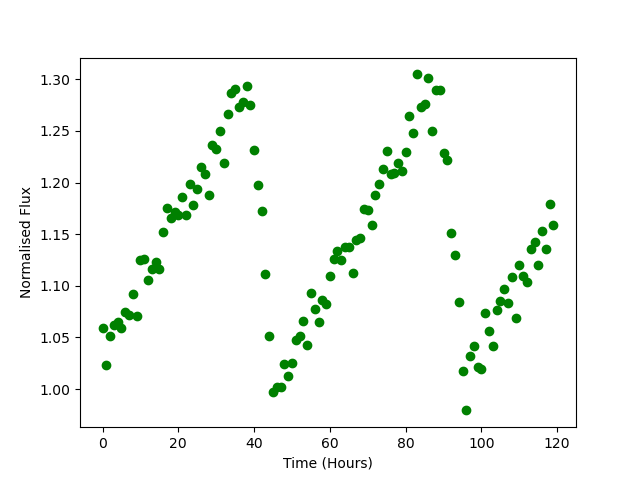

Values plotted in this chart, from the file beside it:
Time, Flux
0.0, 1.059
1.0, 1.024
2.0, 1.051
3.0, 1.062
4.0, 1.065
5.0, 1.059
6.0, 1.075
7.0, 1.071
8.0, 1.092
9.0, 1.071
10.0, 1.125
11.0, 1.126
12.0, 1.106
13.0, 1.116
14.0, 1.123
15.0, 1.116
16.0, 1.152
17.0, 1.175
18.0, 1.166
19.0, 1.171
20.0, 1.168
21.0, 1.186
22.0, 1.169
23.0, 1.199
24.0, 1.178
25.0, 1.194
26.0, 1.215
27.0, 1.208
28.0, 1.188
29.0, 1.236
30.0, 1.232
31.0, 1.25
32.0, 1.219
33.0, 1.267
34.0, 1.287
35.0, 1.291
36.0, 1.273
37.0, 1.278
38.0, 1.294
39.0, 1.275
40.0, 1.232
41.0, 1.197
42.0, 1.172
43.0, 1.112
44.0, 1.051
45.0, 0.9969
46.0, 1.002
47.0, 1.002
48.0, 1.024
49.0, 1.013
50.0, 1.025
51.0, 1.048
52.0, 1.052
53.0, 1.066
54.0, 1.043
55.0, 1.093
56.0, 1.078
57.0, 1.065
58.0, 1.087
59.0, 1.082
... 60 more rows
